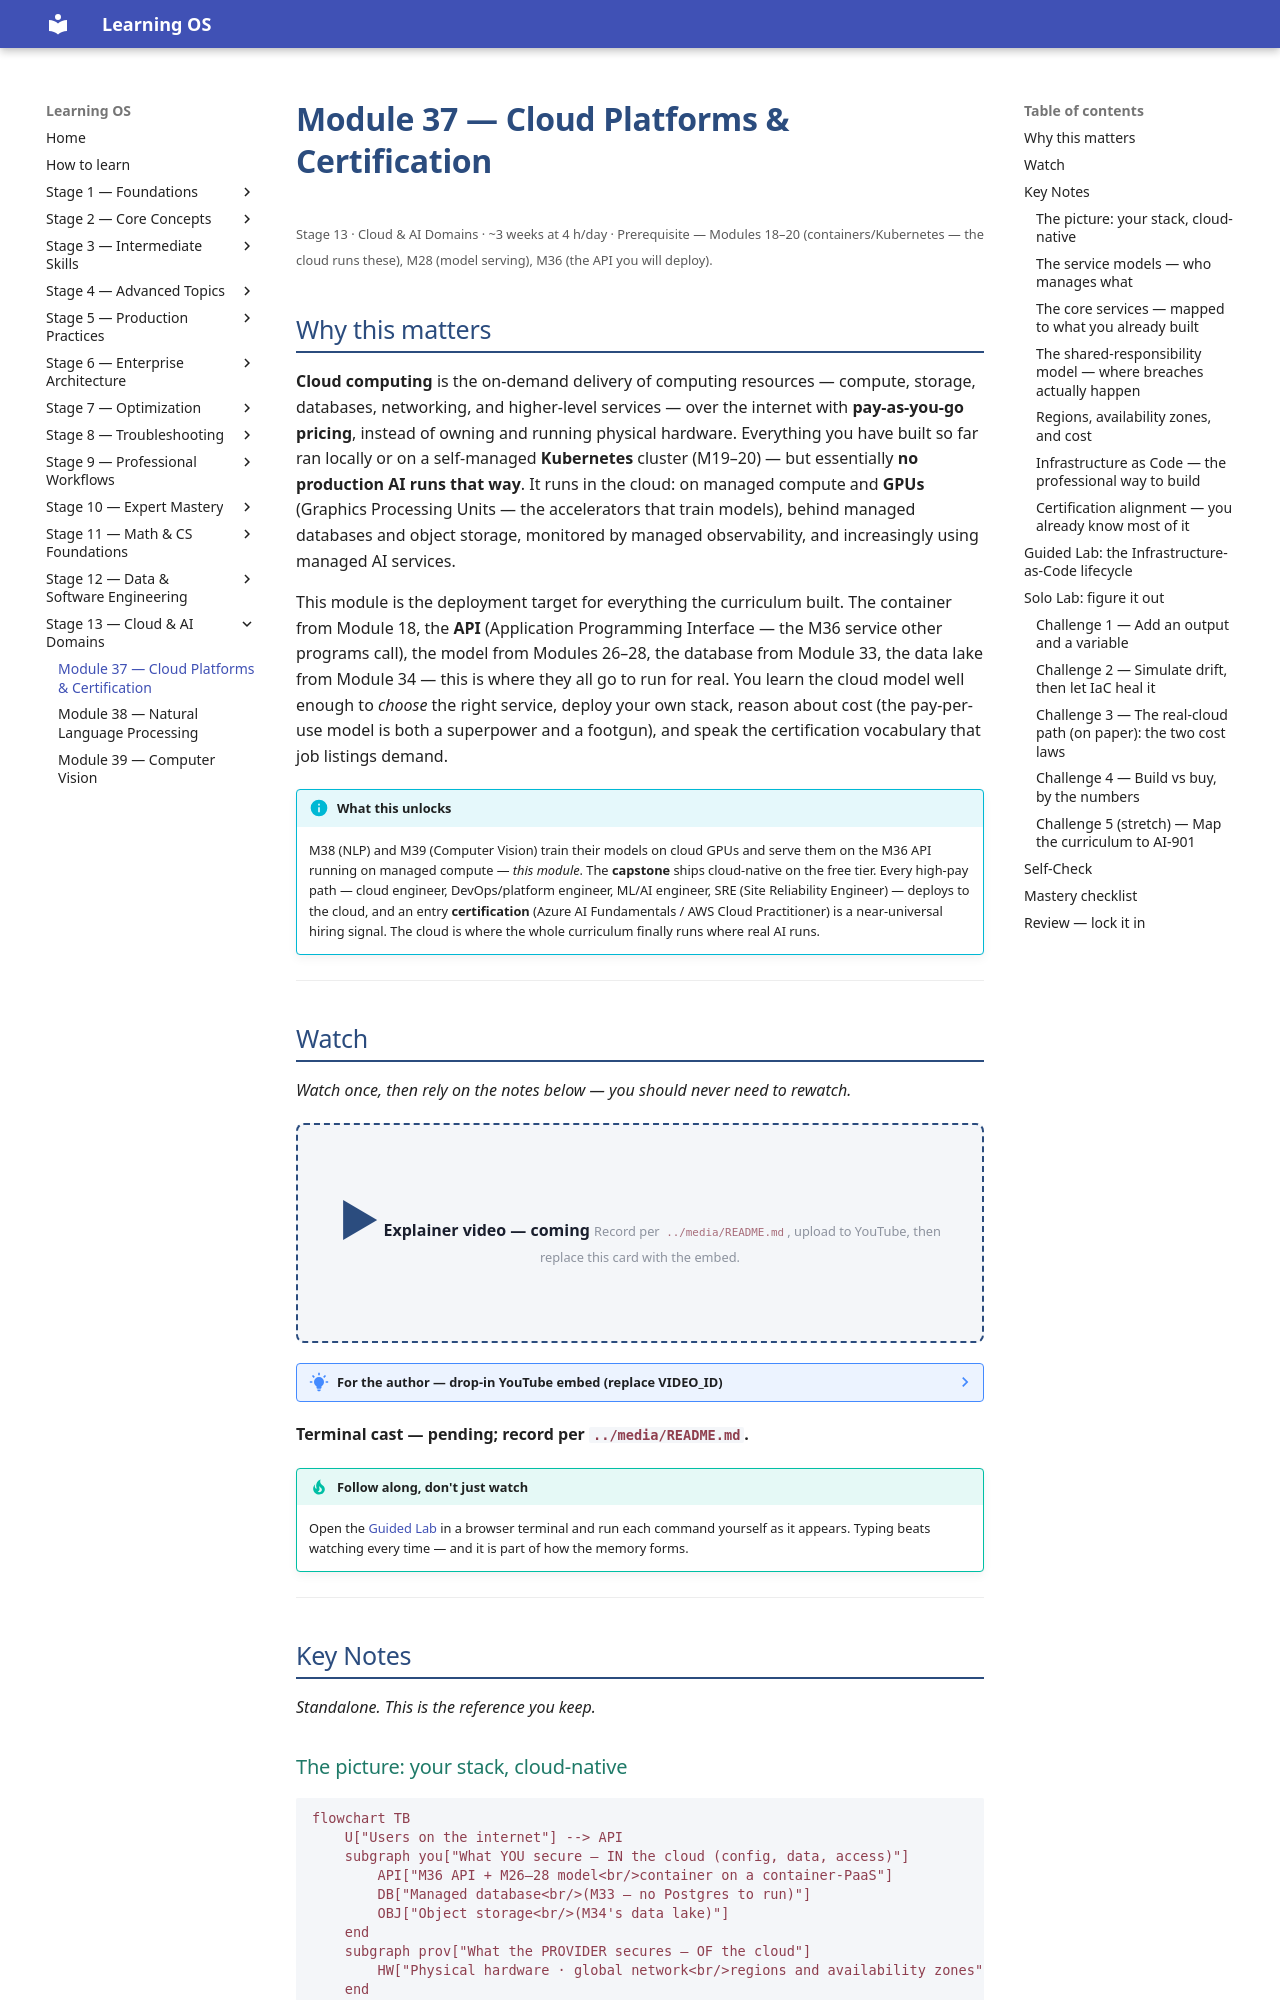

repository: randaguiac20/learning-os · page: stage-13/module-37/index.html · generator: mkdocs

---
title: Module 37 — Cloud Platforms & Certification
description: Where production AI actually runs — the cloud service models (IaaS/PaaS/SaaS), the shared-responsibility split, the core services mapped to what you already built, Infrastructure as Code, cost as an engineering constraint, and alignment to a recognized entry certification.
---

# Module 37 — Cloud Platforms & Certification

<small>Stage 13 · Cloud & AI Domains · ~3 weeks at 4 h/day · Prerequisite — Modules 18–20 (containers/Kubernetes — the cloud runs these), M28 (model serving), M36 (the API you will deploy).</small>

## Why this matters

**Cloud computing** is the on-demand delivery of computing resources — compute, storage, databases,
networking, and higher-level services — over the internet with **pay-as-you-go pricing**, instead of
owning and running physical hardware. Everything you have built so far ran locally or on a
self-managed **Kubernetes** cluster (M19–20) — but essentially **no production AI runs that way**. It
runs in the cloud: on managed compute and **GPUs** (Graphics Processing Units — the accelerators that
train models), behind managed databases and object storage, monitored by managed observability, and
increasingly using managed AI services.

This module is the deployment target for everything the curriculum built. The container from Module 18,
the **API** (Application Programming Interface — the M36 service other programs call), the model from
Modules 26–28, the database from Module 33, the data lake from Module 34 — this is where they all go to
run for real. You learn the cloud model well enough to *choose* the right service, deploy your own
stack, reason about cost (the pay-per-use model is both a superpower and a footgun), and speak the
certification vocabulary that job listings demand.

!!! info "What this unlocks"
    M38 (NLP) and M39 (Computer Vision) train their models on cloud GPUs and serve them on the M36 API
    running on managed compute — *this module*. The **capstone** ships cloud-native on the free tier.
    Every high-pay path — cloud engineer, DevOps/platform engineer, ML/AI engineer, SRE (Site
    Reliability Engineer) — deploys to the cloud, and an entry **certification** (Azure AI Fundamentals
    / AWS Cloud Practitioner) is a near-universal hiring signal. The cloud is where the whole curriculum
    finally runs where real AI runs.

---

## Watch

*Watch once, then rely on the notes below — you should never need to rewatch.*

<div class="lo-video-placeholder" markdown="1">
<span class="lo-play">▶</span>
**Explainer video — coming**
<small>Record per <code>../media/README.md</code>, upload to YouTube, then replace this card with the embed.</small>
</div>

??? note "For the author — drop-in YouTube embed (replace VIDEO_ID)"
    Once the explainer is on YouTube, replace the placeholder card above with:
    ```html
    <div class="lo-video-embed">
      <iframe src="https://www.youtube-nocookie.com/embed/VIDEO_ID"
              title="Module 37 — Cloud Platforms & Certification"
              allow="accelerometer; autoplay; clipboard-write; encrypted-media; gyroscope; picture-in-picture"
              allowfullscreen></iframe>
    </div>
    ```
    Video script beats (from the blueprint's Definition / Analogy / Misconceptions):
    renting vs owning a home (IaaS = empty apartment, PaaS = serviced apartment, SaaS = hotel) →
    the management spectrum (who manages the OS, runtime, app) → the shared-responsibility split (the
    open S3 bucket) → cost as a superpower *and* a footgun (the $10k idle GPU) → the curriculum's own
    stack deployed cloud-native → build-vs-buy and the certification on-ramp.

**Terminal cast — pending; record per `../media/README.md`.**

!!! tip "Follow along, don't just watch"
    Open the [Guided Lab](#guided-lab-the-infrastructure-as-code-lifecycle) in a browser terminal and
    run each command yourself as it appears. Typing beats watching every time — and it is part of how the
    memory forms.

---

## Key Notes

*Standalone. This is the reference you keep.*

### The picture: your stack, cloud-native

```mermaid
flowchart TB
    U["Users on the internet"] --> API
    subgraph you["What YOU secure — IN the cloud (config, data, access)"]
        API["M36 API + M26–28 model<br/>container on a container-PaaS"]
        DB["Managed database<br/>(M33 — no Postgres to run)"]
        OBJ["Object storage<br/>(M34's data lake)"]
    end
    subgraph prov["What the PROVIDER secures — OF the cloud"]
        HW["Physical hardware · global network<br/>regions and availability zones"]
    end
    API --> DB
    API --> OBJ
    you --> HW
    IaC["Infrastructure as Code<br/>Terraform/OpenTofu (M17/M35)"] -. defines .-> you
    IAM["IAM least-privilege + secrets<br/>(M9/M15)"] -. guards .-> you
    MON["Cloud monitoring + budget alert<br/>(M25 — cost is a metric)"] -. watches .-> you
```

The cloud is *not* just "someone else's computer." It is someone else's computer **plus** managed
services, elasticity, a global network, and a pricing model — and the managed services and elasticity
are the point. This module takes the exact stack you built and runs each piece as a **managed service**:
the provider runs the machines; you configure, secure, and pay for what you use.
